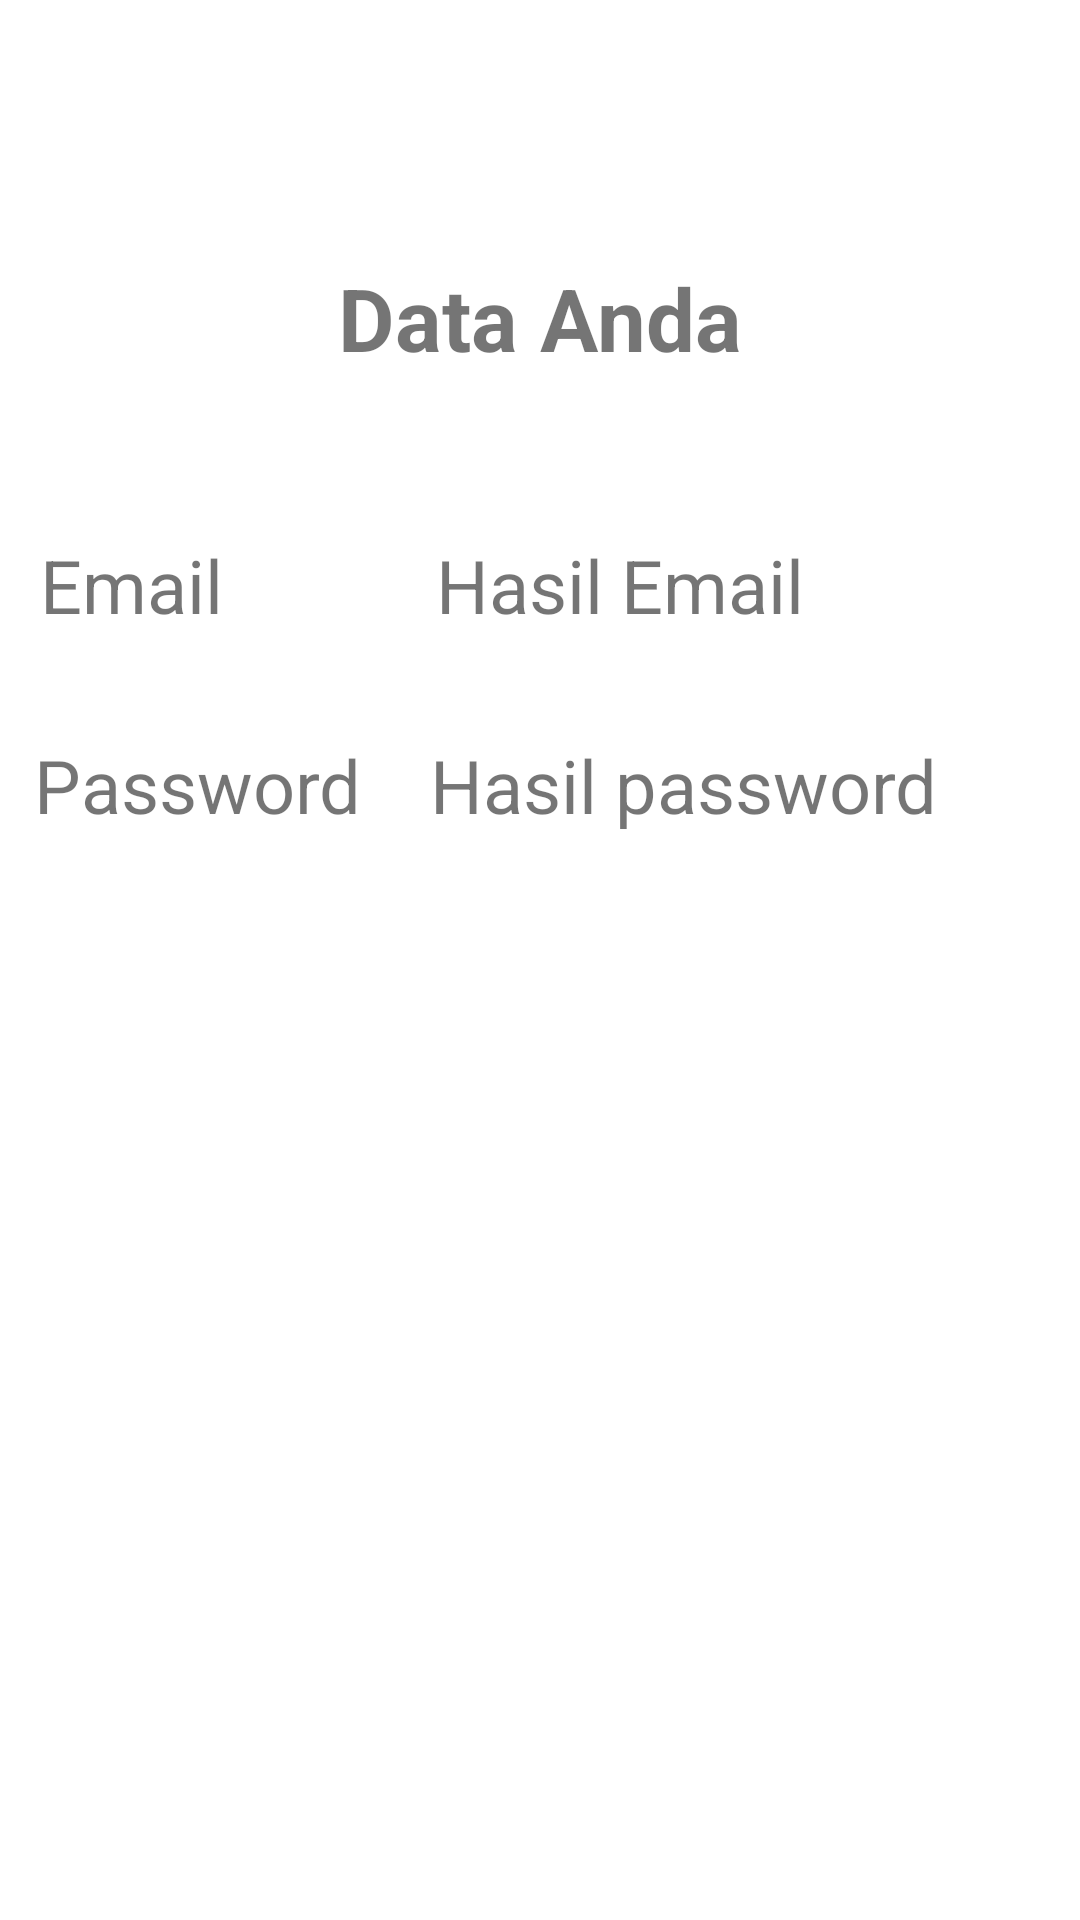

Layout XML and referenced resources for this Android screen:
<!-- AndroidManifest.xml: application theme Theme.LayoutDoang -->
<!-- res/layout/activty_kedua.xml -->
<?xml version="1.0" encoding="utf-8"?>
<androidx.constraintlayout.widget.ConstraintLayout
    xmlns:android="http://schemas.android.com/apk/res/android"
    xmlns:app="http://schemas.android.com/apk/res-auto"
    xmlns:tools="http://schemas.android.com/tools"
    android:layout_width="match_parent"
    android:layout_height="match_parent">

    <TextView
        android:id="@+id/textView"
        android:layout_width="wrap_content"
        android:layout_height="wrap_content"
        android:text="@string/tData"
        android:textSize="14pt"
        android:textStyle="bold"
        app:layout_constraintBottom_toBottomOf="parent"
        app:layout_constraintEnd_toEndOf="parent"
        app:layout_constraintStart_toStartOf="parent"
        app:layout_constraintTop_toTopOf="parent"
        app:layout_constraintVertical_bias="0.144" />

    <TextView
        android:id="@+id/textView2"
        android:layout_width="wrap_content"
        android:layout_height="wrap_content"
        android:text="@string/tEmail"
        android:textSize="12pt"
        app:layout_constraintBottom_toBottomOf="parent"
        app:layout_constraintEnd_toEndOf="parent"
        app:layout_constraintHorizontal_bias="0.045"
        app:layout_constraintStart_toStartOf="parent"
        app:layout_constraintTop_toBottomOf="@id/textView"
        app:layout_constraintVertical_bias="0.11"
        />

    <TextView
        android:id="@+id/textView3"
        android:layout_width="wrap_content"
        android:layout_height="wrap_content"
        android:text="@string/tPassword"
        android:textSize="12pt"
        app:layout_constraintBottom_toBottomOf="parent"
        app:layout_constraintEnd_toEndOf="parent"
        app:layout_constraintHorizontal_bias="0.045"
        app:layout_constraintStart_toStartOf="parent"
        app:layout_constraintTop_toBottomOf="@id/textView2"
        app:layout_constraintVertical_bias="0.084"/>

    <TextView
        android:id="@+id/tvPassword"
        android:layout_width="wrap_content"
        android:layout_height="wrap_content"
        android:text="@string/txpassword"
        android:textSize="12pt"
        app:layout_constraintBottom_toBottomOf="parent"
        app:layout_constraintEnd_toEndOf="parent"
        app:layout_constraintHorizontal_bias="0.326"
        app:layout_constraintTop_toBottomOf="@+id/tvEmail"
        app:layout_constraintStart_toEndOf="@+id/textView3"
        app:layout_constraintVertical_bias="0.084" />

    <TextView
        android:id="@+id/tvEmail"
        android:layout_width="wrap_content"
        android:layout_height="wrap_content"
        android:text="@string/txemail"
        android:textSize="12pt"
        app:layout_constraintBottom_toBottomOf="parent"
        app:layout_constraintEnd_toEndOf="parent"
        app:layout_constraintHorizontal_bias="0.435"
        app:layout_constraintStart_toEndOf="@id/textView2"
        app:layout_constraintTop_toBottomOf="@id/textView"
        app:layout_constraintVertical_bias="0.11"/>
</androidx.constraintlayout.widget.ConstraintLayout>
<!-- resources referenced by this layout -->
<resources>
  <string name="tData">Data Anda</string>
  <string name="tEmail">Email</string>
  <string name="tPassword">Password</string>
  <string name="txemail">Hasil Email</string>
  <string name="txpassword">Hasil password</string>
  <style name="Theme.LayoutDoang" parent="Theme.MaterialComponents.DayNight.DarkActionBar">
          
          <item name="colorPrimary">@color/purple_500</item>
          <item name="colorPrimaryVariant">@color/purple_700</item>
          <item name="colorOnPrimary">@color/white</item>
          
          <item name="colorSecondary">@color/teal_200</item>
          <item name="colorSecondaryVariant">@color/teal_700</item>
          <item name="colorOnSecondary">@color/black</item>
          
          <item name="android:statusBarColor" tools:targetApi="l">?attr/colorPrimaryVariant</item>
          
      </style>
  <color name="purple_500">#FF6200EE</color>
  <color name="purple_700">#FF3700B3</color>
  <color name="white">#FFFFFFFF</color>
  <color name="teal_200">#FF03DAC5</color>
  <color name="teal_700">#FF018786</color>
  <color name="black">#FF000000</color>
</resources>
